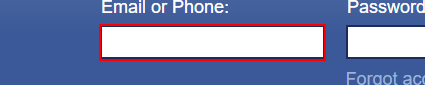
Workflow: CreateLibrary

Step 1: type [userName] into the text box 'email'

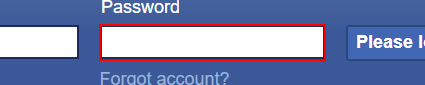
Step 2: type a value into the text box 'pass'

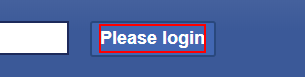
Step 3: click on the text box
